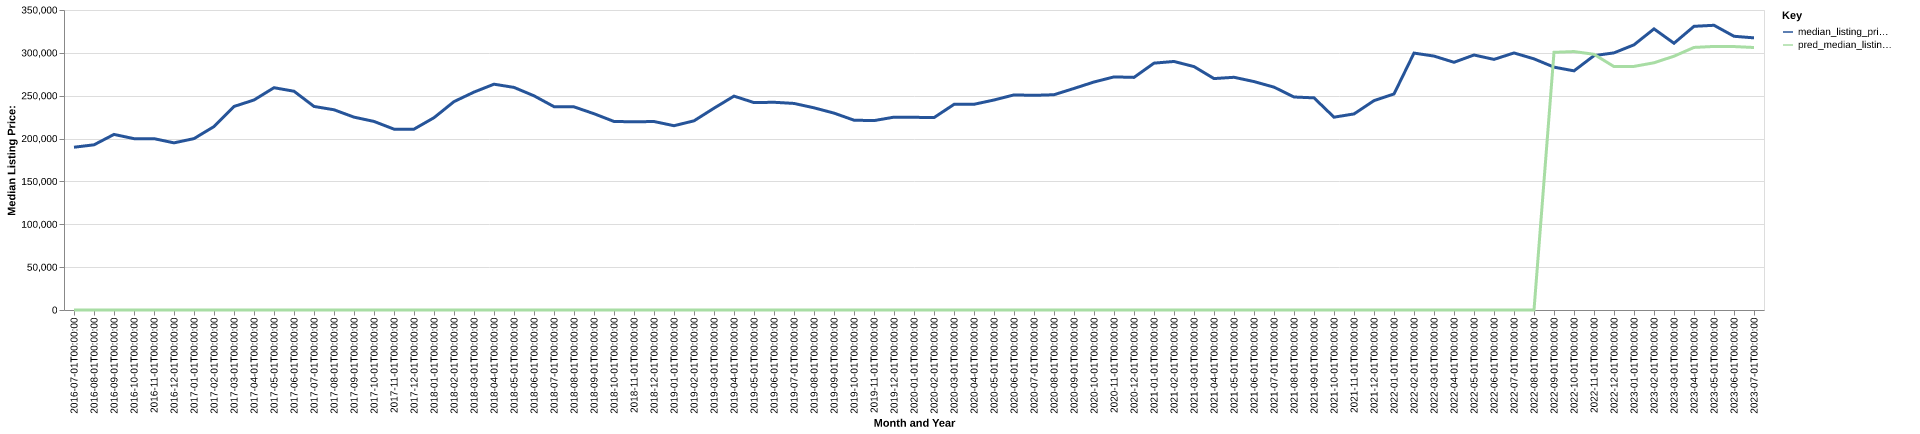

Values plotted in this chart, from the file beside it:
date, time_idx, median_listing_price, thirty_year_interest_rate_five, month, county_name, active_listing_count, median_days_on_market, pred_median_listing_price, month_year
2016-07-01, 0, 189900, 3.72, 7, Ames, IA, 339.0, 43.0, 0, Jul-2016
2016-08-01, 1, 192713, 3.73, 8, Ames, IA, 358.0, 54.0, 0, Aug-2016
2016-09-01, 2, 204838, 3.66, 9, Ames, IA, 388.0, 54.0, 0, Sep-2016
2016-10-01, 3, 199900, 3.64, 10, Ames, IA, 379.0, 65.0, 0, Oct-2016
2016-11-01, 4, 199900, 3.66, 11, Ames, IA, 347.0, 74.0, 0, Nov-2016
2016-12-01, 5, 195000, 3.48, 12, Ames, IA, 297.0, 87.0, 0, Dec-2016
2017-01-01, 6, 199950, 3.45, 1, Ames, IA, 273.0, 99.0, 0, Jan-2017
2017-02-01, 7, 214000, 3.5, 2, Ames, IA, 286.0, 82.0, 0, Feb-2017
2017-03-01, 8, 237450, 3.52, 3, Ames, IA, 312.0, 52.0, 0, Mar-2017
2017-04-01, 9, 245000, 4.03, 4, Ames, IA, 305.0, 52.0, 0, Apr-2017
2017-05-01, 10, 259350, 4.32, 5, Ames, IA, 313.0, 45.0, 0, May-2017
2017-06-01, 11, 255225, 4.2, 6, Ames, IA, 322.0, 47.0, 0, Jun-2017
2017-07-01, 12, 237500, 4.19, 7, Ames, IA, 347.0, 51.0, 0, Jul-2017
2017-08-01, 13, 233600, 4.3, 8, Ames, IA, 364.0, 50.0, 0, Aug-2017
2017-09-01, 14, 225000, 4.1, 9, Ames, IA, 387.0, 47.0, 0, Sep-2017
2017-10-01, 15, 220000, 4.05, 10, Ames, IA, 393.0, 57.0, 0, Oct-2017
2017-11-01, 16, 211000, 3.94, 11, Ames, IA, 371.0, 69.0, 0, Nov-2017
2017-12-01, 17, 211000, 4.03, 12, Ames, IA, 332.0, 88.0, 0, Dec-2017
2018-01-01, 18, 224350, 3.93, 1, Ames, IA, 296.0, 105.0, 0, Jan-2018
2018-02-01, 19, 243120, 3.83, 2, Ames, IA, 295.0, 96.0, 0, Feb-2018
2018-03-01, 20, 254225, 3.94, 3, Ames, IA, 303.0, 62.0, 0, Mar-2018
2018-04-01, 21, 263450, 3.95, 4, Ames, IA, 310.0, 48.0, 0, Apr-2018
2018-05-01, 22, 259690, 3.99, 5, Ames, IA, 334.0, 44.0, 0, May-2018
2018-06-01, 23, 249900, 4.15, 6, Ames, IA, 368.0, 47.0, 0, Jun-2018
2018-07-01, 24, 237250, 4.4, 7, Ames, IA, 383.0, 51.0, 0, Jul-2018
2018-08-01, 25, 237000, 4.46, 8, Ames, IA, 410.0, 57.0, 0, Aug-2018
2018-09-01, 26, 229000, 4.58, 9, Ames, IA, 450.0, 61.0, 0, Sep-2018
2018-10-01, 27, 219950, 4.66, 10, Ames, IA, 453.0, 68.0, 0, Oct-2018
2018-11-01, 28, 219563, 4.62, 11, Ames, IA, 426.0, 77.0, 0, Nov-2018
2018-12-01, 29, 219900, 4.54, 12, Ames, IA, 403.0, 88.0, 0, Dec-2018
2019-01-01, 30, 215000, 4.6, 1, Ames, IA, 374.0, 95.0, 0, Jan-2019
2019-02-01, 31, 220700, 4.72, 2, Ames, IA, 360.0, 94.0, 0, Feb-2019
2019-03-01, 32, 235436, 4.9, 3, Ames, IA, 373.0, 70.0, 0, Mar-2019
2019-04-01, 33, 249525, 4.94, 4, Ames, IA, 401.0, 45.0, 0, Apr-2019
2019-05-01, 34, 241975, 4.75, 5, Ames, IA, 422.0, 45.0, 0, May-2019
2019-06-01, 35, 242350, 4.51, 6, Ames, IA, 470.0, 51.0, 0, Jun-2019
2019-07-01, 36, 241000, 4.41, 7, Ames, IA, 478.0, 54.0, 0, Jul-2019
2019-08-01, 37, 235882, 4.41, 8, Ames, IA, 474.0, 61.0, 0, Aug-2019
2019-09-01, 38, 229705, 4.2, 9, Ames, IA, 472.0, 68.0, 0, Sep-2019
2019-10-01, 39, 221450, 4.14, 10, Ames, IA, 468.0, 69.0, 0, Oct-2019
2019-11-01, 40, 220950, 3.84, 11, Ames, IA, 411.0, 68.0, 0, Nov-2019
2019-12-01, 41, 225000, 3.81, 12, Ames, IA, 368.0, 79.0, 0, Dec-2019
2020-01-01, 42, 224825, 3.75, 1, Ames, IA, 338.0, 89.0, 0, Jan-2020
2020-02-01, 43, 224450, 3.73, 2, Ames, IA, 340.0, 88.0, 0, Feb-2020
2020-03-01, 44, 239900, 3.78, 3, Ames, IA, 360.0, 49.0, 0, Mar-2020
2020-04-01, 45, 240000, 3.75, 4, Ames, IA, 350.0, 51.0, 0, Apr-2020
2020-05-01, 46, 245000, 3.74, 5, Ames, IA, 325.0, 63.0, 0, May-2020
2020-06-01, 47, 250950, 3.72, 6, Ames, IA, 328.0, 57.0, 0, Jun-2020
2020-07-01, 48, 250425, 3.49, 7, Ames, IA, 299.0, 58.0, 0, Jul-2020
2020-08-01, 49, 251150, 3.65, 8, Ames, IA, 282.0, 66.0, 0, Aug-2020
2020-09-01, 50, 258475, 3.33, 9, Ames, IA, 278.0, 64.0, 0, Sep-2020
2020-10-01, 51, 266000, 3.28, 10, Ames, IA, 280.0, 54.0, 0, Oct-2020
2020-11-01, 52, 271950, 3.21, 11, Ames, IA, 242.0, 59.0, 0, Nov-2020
2020-12-01, 53, 271375, 3.07, 12, Ames, IA, 203.0, 75.0, 0, Dec-2020
2021-01-01, 54, 288000, 2.99, 1, Ames, IA, 166.0, 82.0, 0, Jan-2021
2021-02-01, 55, 289950, 2.93, 2, Ames, IA, 148.0, 73.0, 0, Feb-2021
2021-03-01, 56, 283975, 2.88, 3, Ames, IA, 157.0, 52.0, 0, Mar-2021
2021-04-01, 57, 270000, 2.84, 4, Ames, IA, 166.0, 43.0, 0, Apr-2021
2021-05-01, 58, 271500, 2.71, 5, Ames, IA, 163.0, 52.0, 0, May-2021
2021-06-01, 59, 266500, 2.79, 6, Ames, IA, 160.0, 58.0, 0, Jun-2021
... 25 more rows
